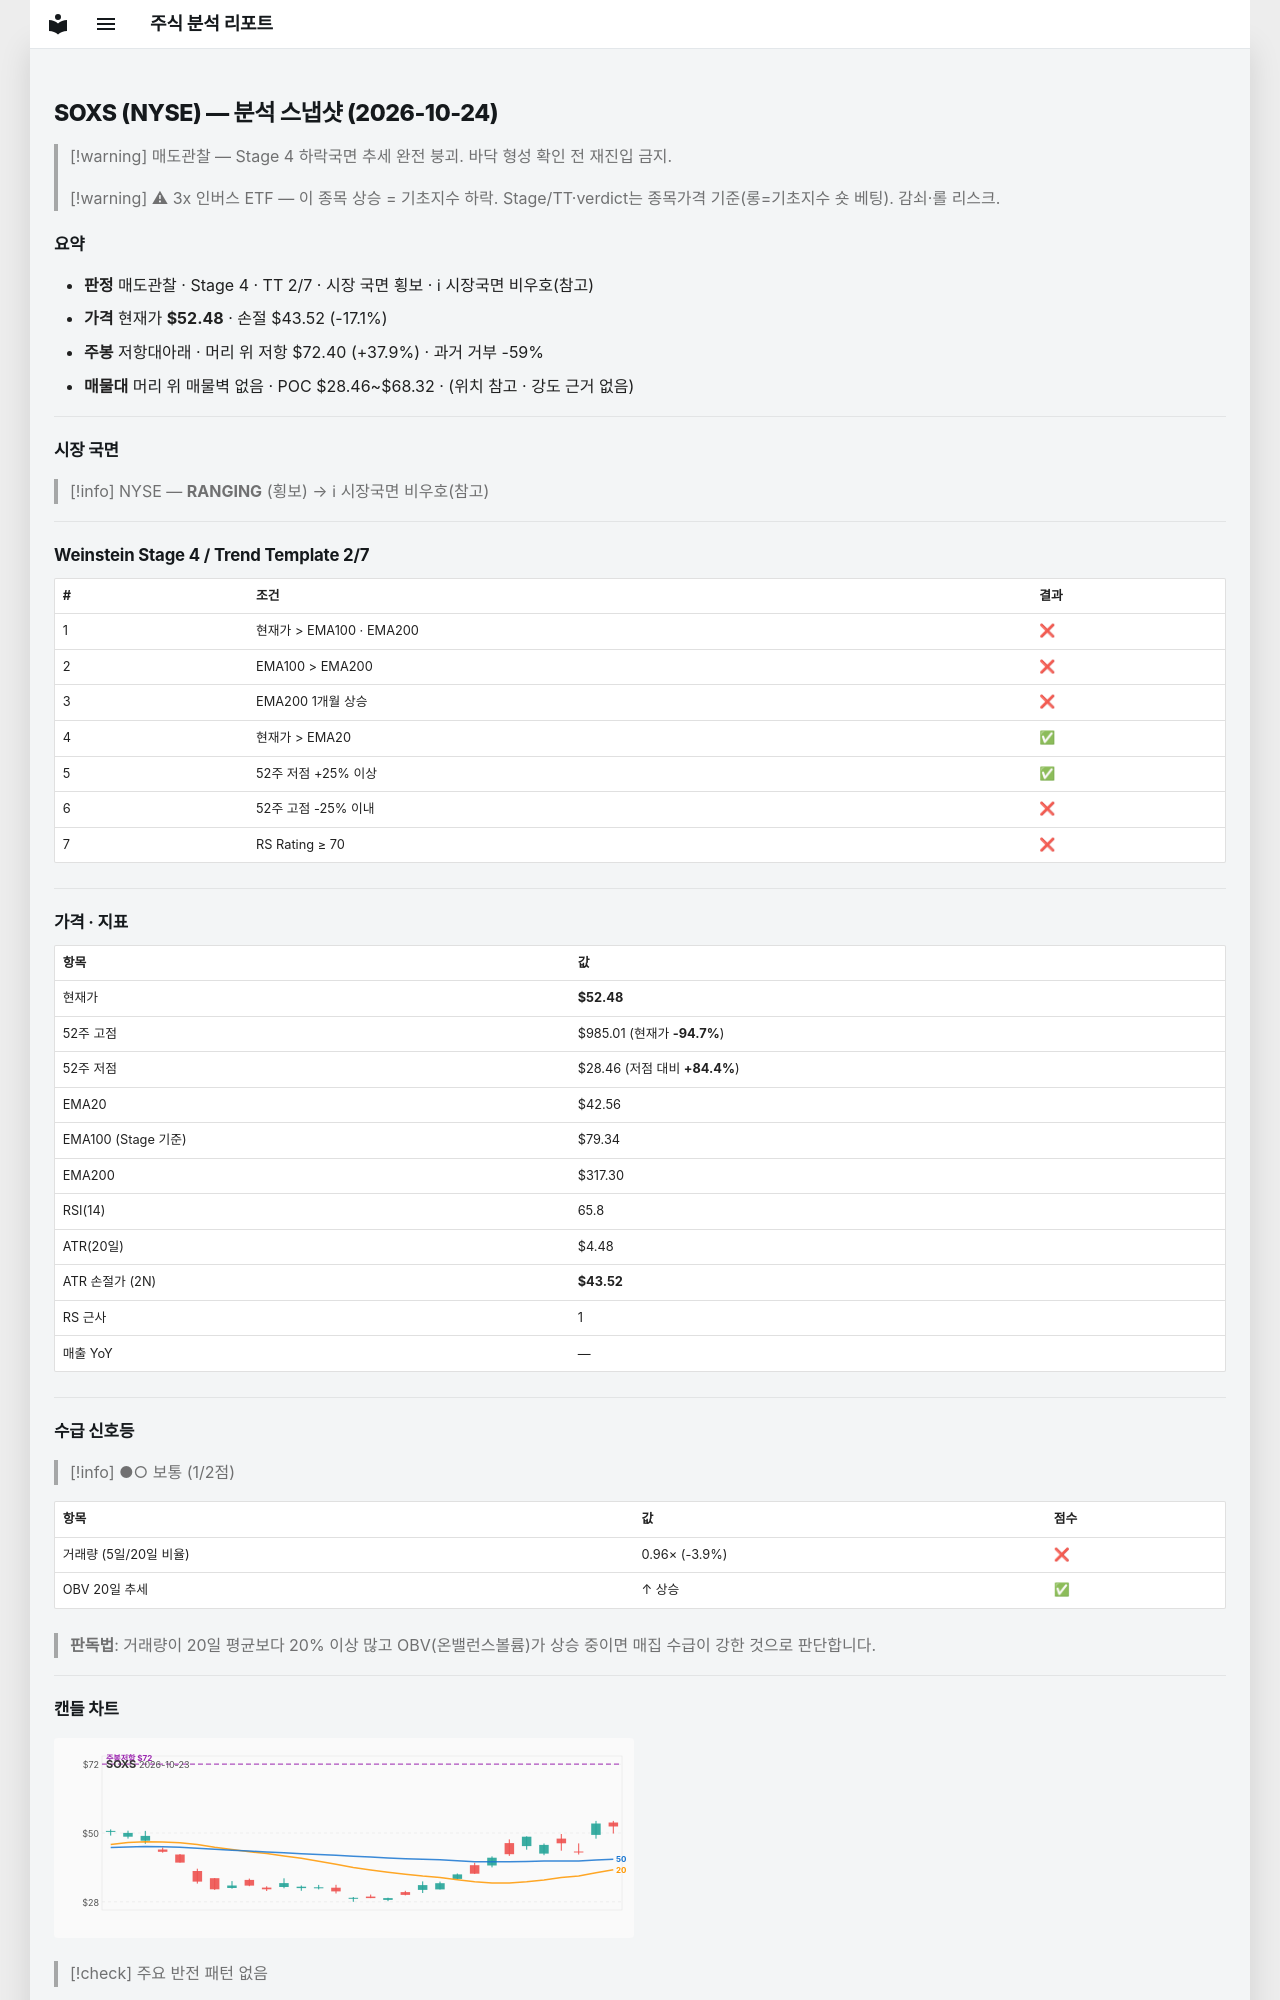

repository: soloandco/stock-reports · page: snapshots/SOXS-2026-10-24/index.html · generator: mkdocs

---
type: analysis-snapshot
title: SOXS 분석 스냅샷
ticker: SOXS
market: NYSE
created: 2026-10-24
updated: 2026-10-24
bar-date: 2026-10-23
verdict: 매도관찰
real-rr: 2.22
sma50-gap-pct: 23.3
weekly-position: 저항대아래
weekly-overhead-price: 72.40
weekly-overhead-pct: 37.9
stage: 4
trend-template-score: 2
tt-max: 7
ma-set: ema-20-100-200
price: 52.47999954223633
stop-price: 43.518309943882
market-regime: RANGING
supply-demand-score: 1/2
supply-demand-label: 보통
status: tracking
tags:
  - stock-agent
  - watchlist
  - SOXS
  - analysis
related:
  - "[[analysis-template]]"
---

# SOXS (NYSE) — 분석 스냅샷 (2026-10-24)

> [!warning] 매도관찰 — Stage 4 하락국면
> 추세 완전 붕괴. 바닥 형성 확인 전 재진입 금지.

> [!warning] ⚠ 3x 인버스 ETF — 이 종목 상승 = 기초지수 하락. Stage/TT·verdict는 종목가격 기준(롱=기초지수 숏 베팅). 감쇠·롤 리스크.

## 요약

- **판정** 매도관찰 · Stage 4 · TT 2/7 · 시장 국면 횡보 · ℹ 시장국면 비우호(참고)
- **가격** 현재가 **$52.48** · 손절 $43.52 (-17.1%)
- **주봉** 저항대아래 · 머리 위 저항 $72.40 (+37.9%) · 과거 거부 -59%
- **매물대** 머리 위 매물벽 없음 · POC $28.46~$68.32 · (위치 참고 · 강도 근거 없음)

---

## 시장 국면

> [!info] NYSE — **RANGING** (횡보) → ℹ 시장국면 비우호(참고)

---

## Weinstein Stage 4 / Trend Template 2/7

| # | 조건 | 결과 |
|---|------|------|
| 1 | 현재가 > EMA100 · EMA200 | ❌ |
| 2 | EMA100 > EMA200 | ❌ |
| 3 | EMA200 1개월 상승 | ❌ |
| 4 | 현재가 > EMA20 | ✅ |
| 5 | 52주 저점 +25% 이상 | ✅ |
| 6 | 52주 고점 -25% 이내 | ❌ |
| 7 | RS Rating ≥ 70 | ❌ |

---

## 가격 · 지표

| 항목 | 값 |
|------|---|
| 현재가 | **$52.48** |
| 52주 고점 | $985.01 (현재가 **-94.7%**) |
| 52주 저점 | $28.46 (저점 대비 **+84.4%**) |
| EMA20 | $42.56 |
| EMA100 (Stage 기준) | $79.34 |
| EMA200 | $317.30 |
| RSI(14) | 65.8 |
| ATR(20일) | $4.48 |
| ATR 손절가 (2N) | **$43.52** |
| RS 근사 | 1 |
| 매출 YoY | — |

---
## 수급 신호등

> [!info] ●○ 보통 (1/2점)

| 항목 | 값 | 점수 |
|------|------|------|
| 거래량 (5일/20일 비율) | 0.96× (-3.9%) | ❌ |
| OBV 20일 추세 | ↑ 상승 | ✅ |

> **판독법**: 거래량이 20일 평균보다 20% 이상 많고 OBV(온밸런스볼륨)가 상승 중이면 매집 수급이 강한 것으로 판단합니다.

---
